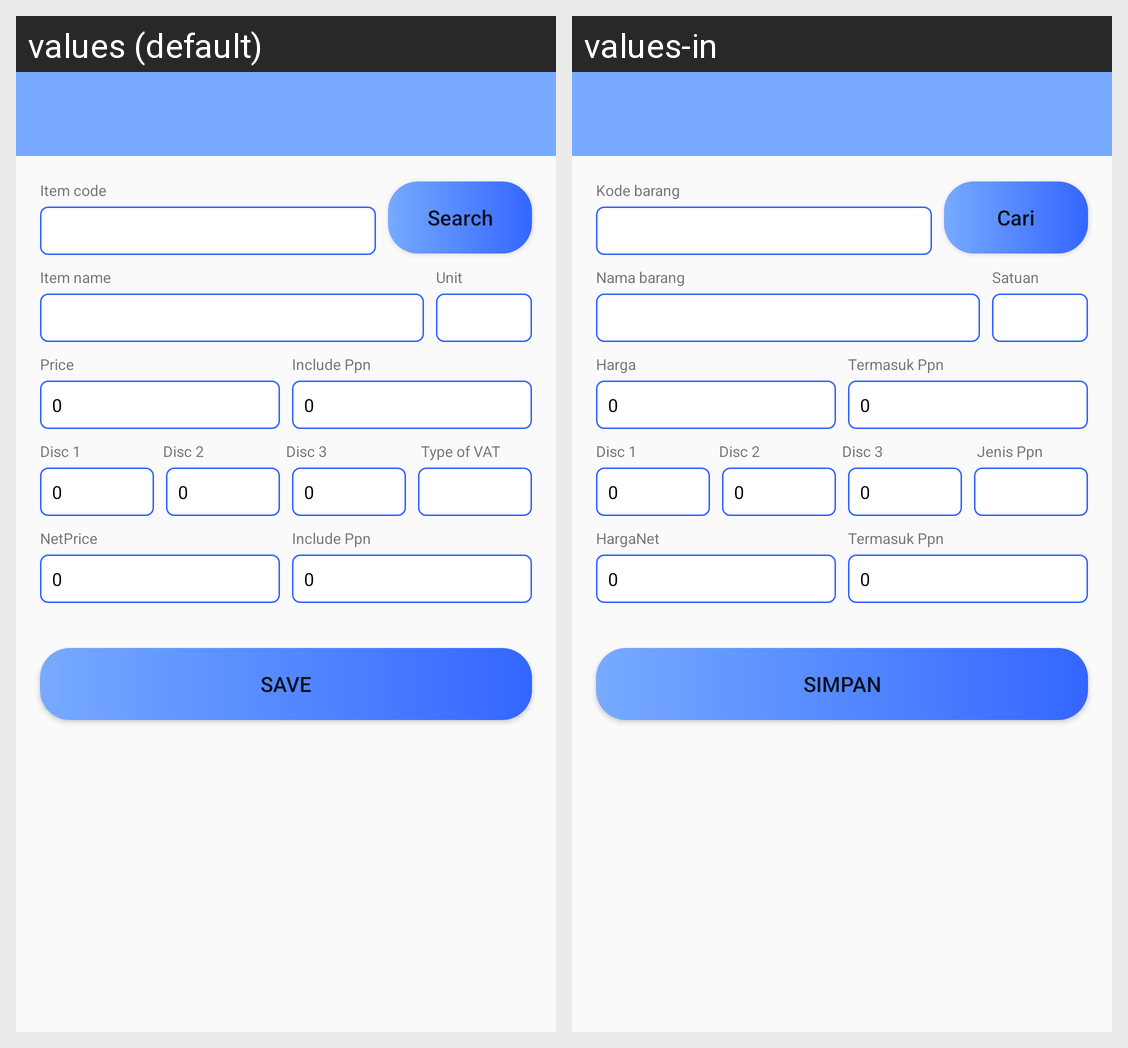

Strings drawn on this Android screen and how each of the app's shown locales translates them:
Android screen res/layout/input_pricelist.xml rendered under 2 locales, left to right: values (default), values-in. Device: Nexus 5 (rendered at 1080×1920; each locale shown at half size, 540×960, under a caption strip naming it); theme AppTheme.
Strings drawn on this screen, with the default value and each locale's value (text and hints the layout hard-codes, and strings that could not be matched under every locale, appear in the picture but are not listed):

kode_barang
  values: Item code
  values-in: Kode barang

search
  values: Search
  values-in: Cari

nama_barang
  values: Item name
  values-in: Nama barang

satuan
  values: Unit
  values-in: Satuan

harga
  values: Price
  values-in: Harga

string_0
  values: 0
  values-in: 0

include_ppn
  values: Include Ppn
  values-in: Termasuk Ppn

diskon_1
  values: Disc 1
  values-in: Disc 1

diskon2
  values: Disc 2
  values-in: Disc 2

diskon_3
  values: Disc 3
  values-in: Disc 3

jenis_ppn
  values: Type of VAT
  values-in: Jenis Ppn

harganet
  values: NetPrice
  values-in: HargaNet

simpan
  values: SAVE
  values-in: SIMPAN
